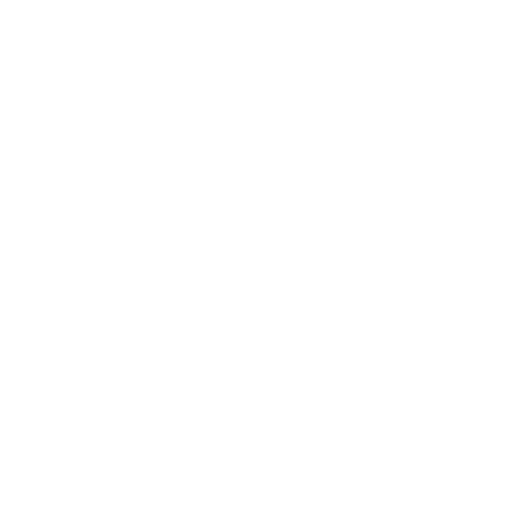
t = 0.00 s
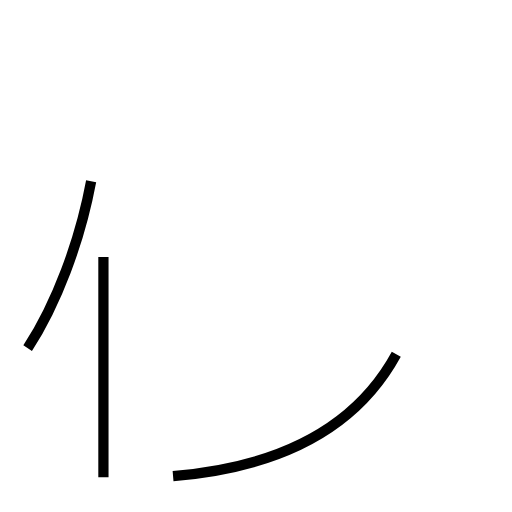
t = 1.95 s
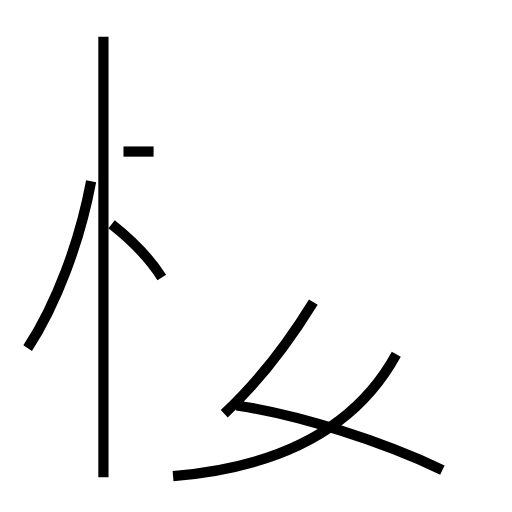
t = 3.95 s
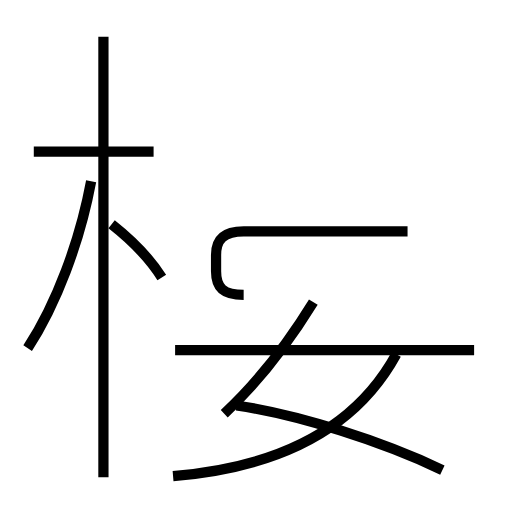
t = 5.87 s
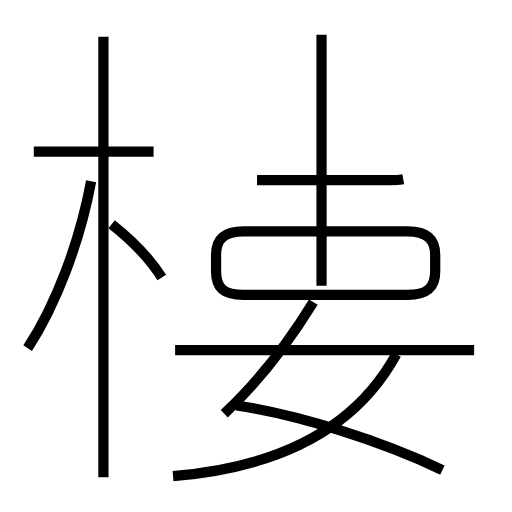
t = 7.80 s
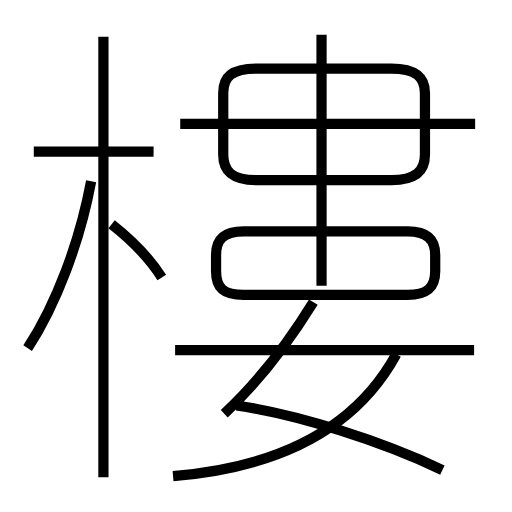
t = 9.95 s

The animated SVG that drew these frames (rendered in a browser with its animation timeline set to each time). Animation: 12 SMIL elements (animate=12); one cycle of 9.95 s.

<?xml version='1.0' encoding='utf-8'?>
<svg viewBox="0.0 -6.0 50.0 50.0" version="1.1" xmlns="http://www.w3.org/2000/svg"><rect x="-1000" y="-1000" width="2000" height="2000" stroke="white" fill="white" /><g style="fill:none;stroke:#000000;stroke-width:1"><path d="M 16.9 2.5 C 26.6 1.7 34.5 -1.7 38.7 -9.4 " transform="translate(0.0 38.0)" stroke-dasharray="25.955917160201306" stroke-dashoffset="25.955917160201306"><animate attributeName="stroke-dashoffset" from="25.955917160201306" to="0" dur="0.7786775148060392s" begin="0s" fill="freeze" /></path><path d="M 2.7 -10.0 C 5.5 -14.3 7.8 -20.4 8.9 -26.3 " transform="translate(0.0 38.0)" stroke-dasharray="17.5418666739681" stroke-dashoffset="17.5418666739681"><animate attributeName="stroke-dashoffset" from="17.5418666739681" to="0" dur="0.5262560002190431s" begin="0.7786775148060392s" fill="freeze" /></path><path d="M 10.1 2.6 L 10.1 -40.4 " transform="translate(0.0 38.0)" stroke-dasharray="43.0" stroke-dashoffset="43.0"><animate attributeName="stroke-dashoffset" from="43.0" to="0" dur="1.29s" begin="1.3049335150250823s" fill="freeze" /></path><path d="M 15.8 -16.9 C 14.6 -18.8 12.8 -20.6 10.9 -22.1 " transform="translate(0.0 38.0)" stroke-dasharray="7.177794811024741" stroke-dashoffset="7.177794811024741"><animate attributeName="stroke-dashoffset" from="7.177794811024741" to="0" dur="0.21533384433074224s" begin="2.5949335150250823s" fill="freeze" /></path><path d="M 21.9 -3.6 C 24.6 -6.1 27.7 -9.8 30.6 -14.5 " transform="translate(0.0 38.0)" stroke-dasharray="13.986867589307932" stroke-dashoffset="13.986867589307932"><animate attributeName="stroke-dashoffset" from="13.986867589307932" to="0" dur="0.41960602767923794s" begin="2.8102673593558247s" fill="freeze" /></path><path d="M 43.2 1.9 C 37.3 -0.9 29.2 -3.5 23.1 -4.4 " transform="translate(0.0 38.0)" stroke-dasharray="21.129428805998522" stroke-dashoffset="21.129428805998522"><animate attributeName="stroke-dashoffset" from="21.129428805998522" to="0" dur="0.6338828641799557s" begin="3.2298733870350627s" fill="freeze" /></path><path d="M 15.0 -29.2 L 3.3 -29.2 " transform="translate(0.0 38.0)" stroke-dasharray="11.7" stroke-dashoffset="11.7"><animate attributeName="stroke-dashoffset" from="11.7" to="0" dur="0.351s" begin="3.863756251215018s" fill="freeze" /></path><path d="M 46.3 -9.8 L 17.1 -9.8 " transform="translate(0.0 38.0)" stroke-dasharray="29.199999999999996" stroke-dashoffset="29.199999999999996"><animate attributeName="stroke-dashoffset" from="29.199999999999996" to="0" dur="0.8759999999999999s" begin="4.214756251215018s" fill="freeze" /></path><path d="M 39.8 -21.4 L 23.8 -21.4 C 21.8 -21.4 21.1 -20.6 21.1 -19.1 L 21.1 -17.5 C 21.1 -15.9 21.8 -15.2 23.8 -15.2 L 39.8 -15.2 C 41.7 -15.2 42.5 -15.9 42.5 -17.5 L 42.5 -19.1 C 42.5 -20.6 41.7 -21.4 39.8 -21.4 Z " transform="translate(0.0 38.0)" stroke-dasharray="51.6055160044006" stroke-dashoffset="51.6055160044006"><animate attributeName="stroke-dashoffset" from="51.6055160044006" to="0" dur="1.548165480132018s" begin="5.0907562512150175s" fill="freeze" /></path><path d="M 31.4 -16.1 L 31.4 -40.6 " transform="translate(0.0 38.0)" stroke-dasharray="24.5" stroke-dashoffset="24.5"><animate attributeName="stroke-dashoffset" from="24.5" to="0" dur="0.735s" begin="6.638921731347035s" fill="freeze" /></path><path d="M 25.1 -26.4 L 38.2 -26.4 C 40.6 -26.4 41.5 -27.3 41.5 -28.9 L 41.5 -34.9 C 41.5 -36.5 40.6 -37.3 38.2 -37.3 L 25.1 -37.3 C 22.6 -37.3 21.8 -36.5 21.8 -34.9 L 21.8 -28.9 C 21.8 -27.3 22.6 -26.4 25.1 -26.4 Z " transform="translate(0.0 38.0)" stroke-dasharray="57.12209372023946" stroke-dashoffset="57.12209372023946"><animate attributeName="stroke-dashoffset" from="57.12209372023946" to="0" dur="1.7136628116071837s" begin="7.3739217313470355s" fill="freeze" /></path><path d="M 46.4 -31.9 L 17.6 -31.9" transform="translate(0.0 38.0)" stroke-dasharray="28.799999999999997" stroke-dashoffset="28.799999999999997"><animate attributeName="stroke-dashoffset" from="28.799999999999997" to="0" dur="0.8639999999999999s" begin="9.08758454295422s" fill="freeze" /></path></g></svg>
